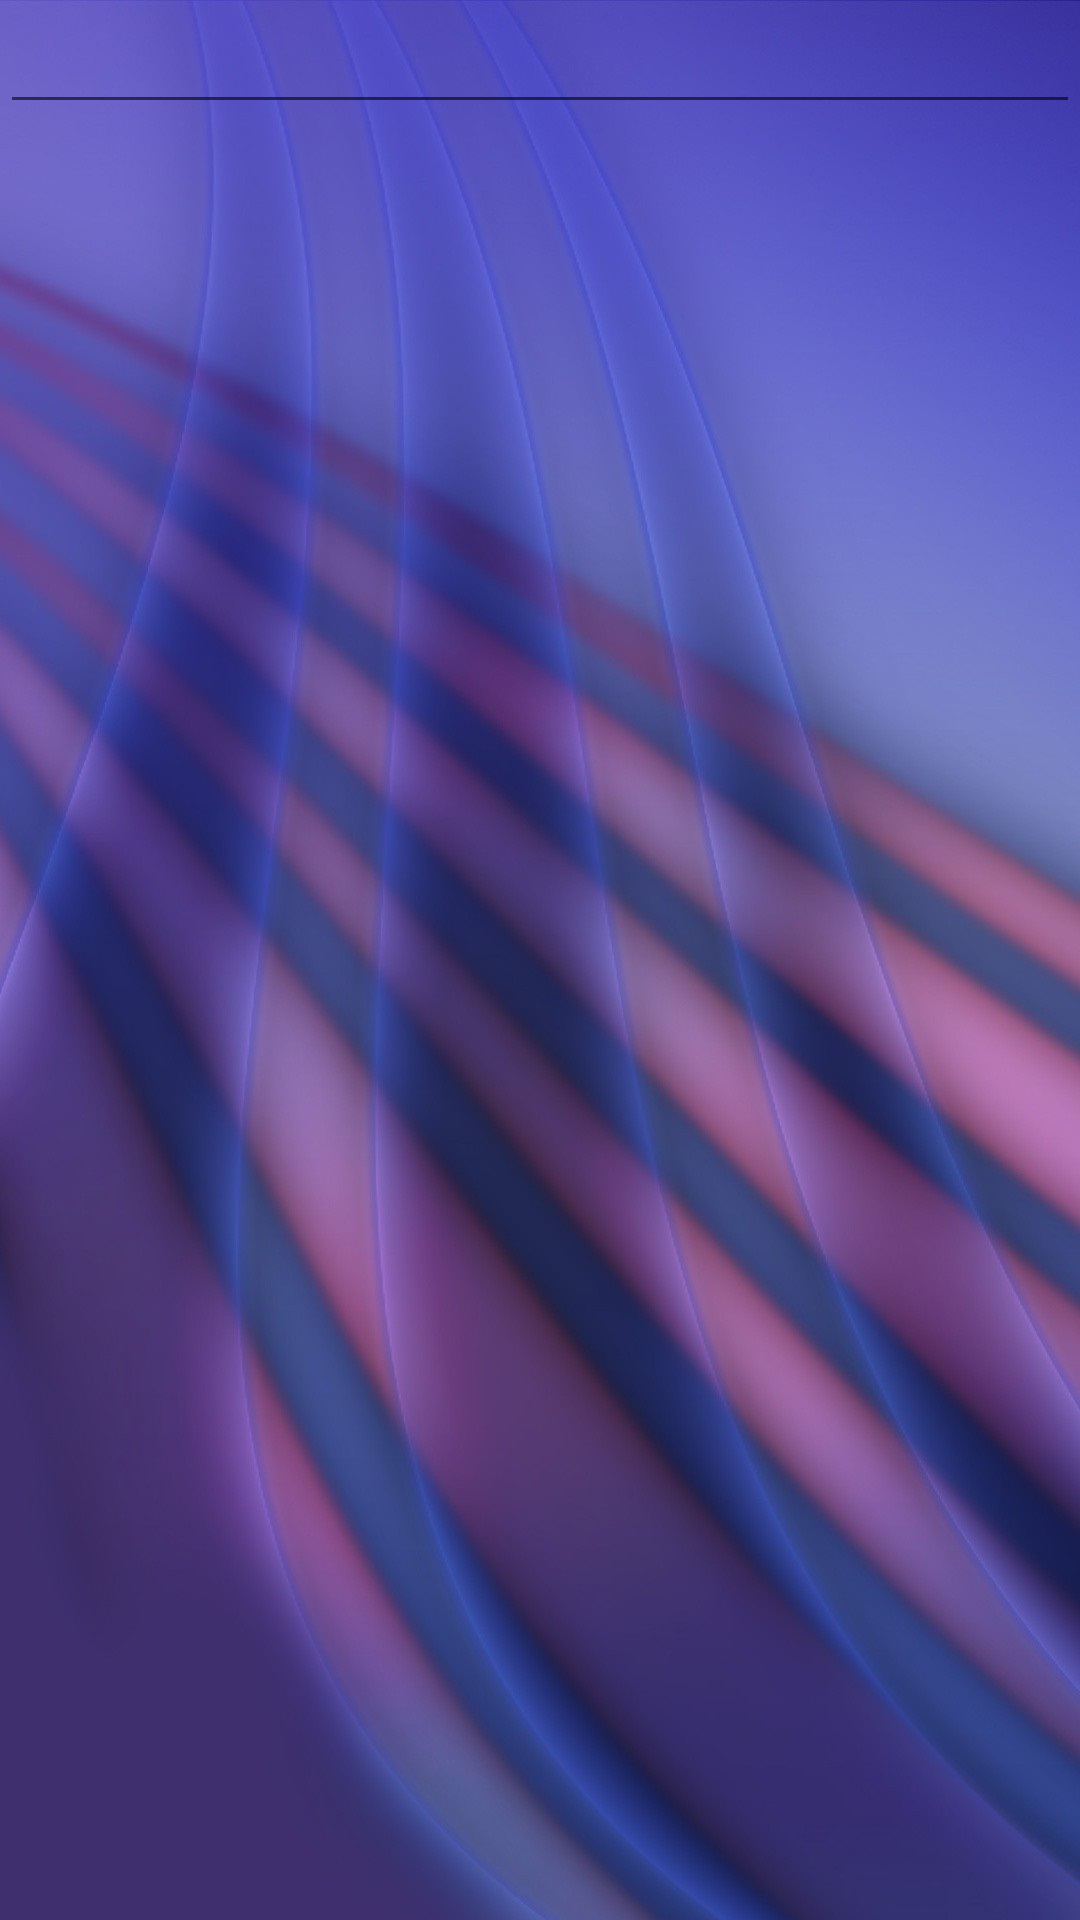

The Android layout XML behind this screen, and the referenced resources:
<!-- AndroidManifest.xml: application theme AppTheme.Base -->
<!-- res/layout/search_activity.xml -->
<?xml version="1.0" encoding="utf-8"?>
<RelativeLayout xmlns:android="http://schemas.android.com/apk/res/android"
    android:layout_width="match_parent"
    android:background="@mipmap/xingshou1"
    android:id="@+id/search_relative"
    android:clickable="true"
    android:layout_height="match_parent" >
    <LinearLayout
        android:id="@+id/search_linear"
        android:layout_width="match_parent"
        android:layout_height="wrap_content" >
        <TextView
            android:layout_width="match_parent"
            android:layout_height="wrap_content" />
    </LinearLayout>
    <ListView
        android:id="@+id/listview_search"
        android:layout_width="match_parent"
        android:layout_marginTop="50dp"
        android:layout_height="match_parent"
        android:divider="@android:color/transparent"
        android:dividerHeight="10dp" >

    </ListView>
    
    <TextView
        android:id="@+id/tv_shownodata"
        android:layout_width="wrap_content"
        android:layout_height="wrap_content"
        android:layout_centerHorizontal="true"
        android:layout_centerVertical="true"
        android:text="@string/shownoin"
        android:visibility="invisible"
        android:textSize="20sp"
        android:textColor="@color/textcolors" />

    <ImageView
        android:id="@+id/loding"
        android:layout_width="wrap_content"
        android:layout_height="wrap_content"
        android:layout_centerHorizontal="true"
        android:layout_centerVertical="true"
        android:visibility="invisible"
        android:background="@color/Transparentcolor"
        android:contentDescription="@string/imagebutton"
        />

    <EditText
        android:id="@+id/et_search"
        android:layout_width="wrap_content"
        android:layout_height="wrap_content"
        android:layout_alignParentLeft="true"
        android:layout_alignParentTop="true"
        android:layout_toLeftOf="@+id/imagebtnsearch"
        android:ems="10" >

        
    </EditText>

    <ImageButton
        android:id="@+id/imagebtnsearch"
        android:layout_width="wrap_content"
        android:layout_height="wrap_content"
        android:layout_alignParentRight="true"
        android:layout_alignParentTop="true"
        android:background="@color/Transparentcolor"
        android:src="@mipmap/leftmenu1" />

</RelativeLayout>
<!-- resources referenced by this layout -->
<resources>
  <color name="Transparentcolor">#00000000</color>
  <color name="textcolors">#FFFFCC</color>
  <!-- mipmap xingshou1: jpg bitmap (mipmap-hdpi, 189209 bytes) -->
  <string name="imagebutton">显示图片</string>
  <string name="shownoin">没有网络！！！</string>
  <style name="AppTheme.Base" parent="Theme.AppCompat.Light.NoActionBar">
          
          <item name="colorPrimaryDark">@color/colorPrimaryDark</item>
          <item name="colorAccent">@color/blue</item>
          <item name="android:screenOrientation">portrait</item>
          <item name="android:windowBackground">@color/Transparentcolor</item>
          
          <item name="windowActionBar">false</item>
          <item name="android:windowIsTranslucent">true</item>
          <item name="android:windowNoTitle">true</item>
      </style>
  <color name="colorPrimaryDark">#00bbba</color>
  <color name="blue">#33CCFF</color>
</resources>
